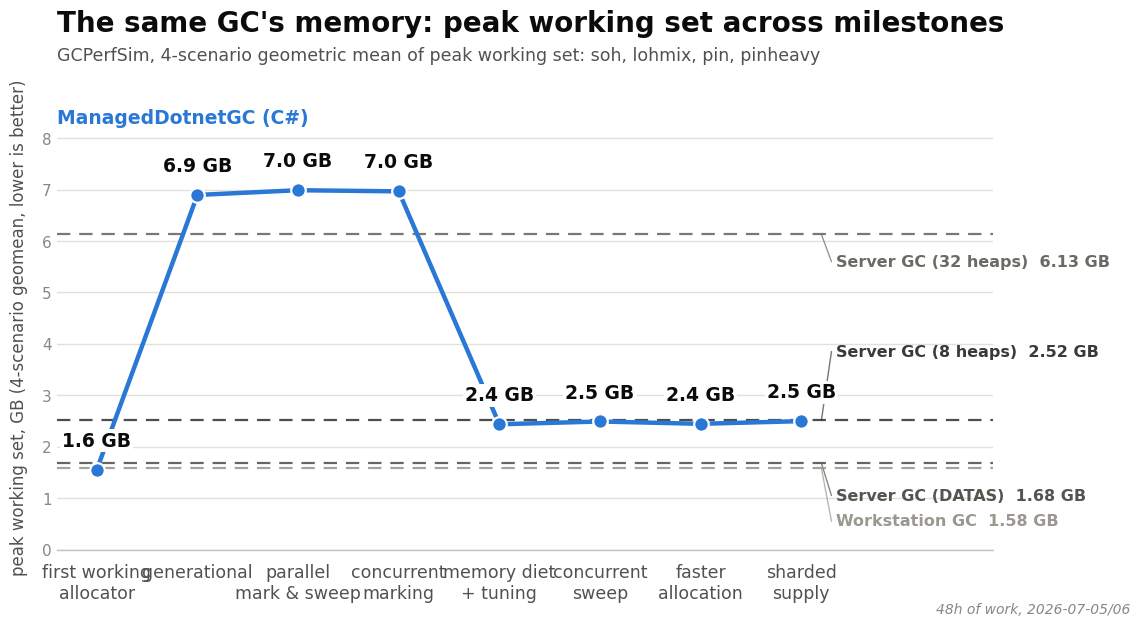

Source code (Python):
import matplotlib
matplotlib.use("Agg")
import matplotlib.pyplot as plt
import matplotlib.font_manager as fm

OUT_PNG = r"E:\git\ManagedDotnetGC\experiments\results\2026-07-06-milestone-graph\milestone-graph-ws.png"

# ---- data (recomputed 2026-07-06 evening sitting: six milestones re-benched as -r2
# labels alongside tonight's new M7 "mutator war" stage (label m7-stash2) so every
# point shares one sitting; see experiments/results/2026-07-06-milestone-graph/summary.md.
# median peak_ws_mb per scenario, geomean of the 4 scenario medians, converted to GB by /1024) ----
milestones = [
    ("first working\nallocator", 1.551),
    ("generational", 6.897),
    ("parallel\nmark & sweep", 6.989),
    ("concurrent\nmarking", 6.967),
    ("memory diet\n+ tuning", 2.436),
    ("concurrent\nsweep", 2.490),
    ("faster\nallocation", 2.445),
    # Second sitting of 2026-07-06 (late evening): median peaks 1985/2549/2001/4219 MB.
    # Same-sitting h8 anchor re-ran at 2.530 GB geomean, so the point stays below the
    # tuned config on the memory axis too (lohmix's bimodal peak is the open item).
    ("sharded\nsupply", 2.497),
]

# (label, line y, explicit label y). DATAS discovery 2026-07-06: bare gcServer=1 is
# adaptive (that is what held 1.64ish GB); classic fixed heap-per-core costs ~6.1 GB.
# 2026-07-06 evening refresh: values barely moved from the DATAS-discovery sitting, so
# the same hand-picked label_y slots still keep everything clear (verified by re-render).
stock_refs = [
    ("Server GC (32 heaps)", 6.129, 5.60, "#6b6a63"),
    # label lifted 3.10 → 3.85 when the 8th stage landed: the new last point's own
    # value label sits at the same height the 3.10 slot used
    ("Server GC (8 heaps)", 2.515, 3.85, "#3a3a37"),
    ("Server GC (DATAS)", 1.680, 1.05, "#55544e"),
    ("Workstation GC", 1.582, 0.55, "#9a988f"),
]

MAIN_COLOR = "#2a78d6"
INK = "#0b0b0b"
SECONDARY_INK = "#52514e"
MUTED = "#898781"

# ---- font: prefer Segoe UI (Windows system sans) ----
preferred = ["Segoe UI", "Arial", "DejaVu Sans"]
available = {f.name for f in fm.fontManager.ttflist}
font_family = next((f for f in preferred if f in available), "DejaVu Sans")
plt.rcParams["font.family"] = font_family

fig_w, fig_h, dpi = 12.0, 6.75, 100
fig = plt.figure(figsize=(fig_w, fig_h), dpi=dpi, facecolor="white")
ax = fig.add_axes([0.07, 0.13, 0.78, 0.66])  # leave room for title block + right-edge ref labels
ax.set_facecolor("white")

xs = list(range(len(milestones)))
ys = [m[1] for m in milestones]
names = [m[0] for m in milestones]

# extend xlim so reference-line labels have room on the right without colliding with the last point
ax.set_xlim(-0.4, len(milestones) - 1 + 1.9)
ymax = max(ys) * 1.24
ymin = 0
ax.set_ylim(ymin, ymax)

# ---- reference lines (stock configs), drawn first so the hero line sits on top ----
# Unlike the wall-time chart, the hero series is NOT monotonic here: it starts low
# (M2), spikes to ~7 GB across three consecutive milestones (M4/M5/M6 — generational
# through concurrent marking, before the memory diet), then drops back down near the
# stock cluster for the last two points. The three stock references (1.58/1.64/2.49)
# sit close together near the chart floor, right where the hero line starts and ends,
# so labels are staggered above/below their own line (not just "all to one side") to
# stay clear of both each other and the hero value-labels at x=4,5.
label_x = len(milestones) - 1 + 0.35
line_end_x = len(milestones) - 1 + 0.20

for (label, val, dy, color) in stock_refs:
    ax.axhline(val, color=color, linestyle=(0, (6, 4)), linewidth=1.6, alpha=0.9, zorder=2)
    ax.plot([line_end_x, label_x - 0.05], [val, dy], color=color, linewidth=1.0,
            alpha=0.7, zorder=2, solid_capstyle="round")
    ax.text(label_x, dy, f"{label}  {val:.2f} GB",
            color=color, fontsize=11.5, va="center", ha="left", fontweight="bold")

# ---- hero line ----
ax.plot(xs, ys, color=MAIN_COLOR, linewidth=3.2, zorder=4, solid_capstyle="round")
ax.scatter(xs, ys, s=110, color=MAIN_COLOR, zorder=5, edgecolors="white", linewidths=1.6)

# value labels above each point (offset scaled to axis range). White halo bbox: the
# last three points (memory diet+tuning, concurrent sweep, faster allocation) all sit
# right at the Server GC (8 heaps) dashed line's height, so a plain text label would
# get a strikethrough from the dashed line running behind it.
label_offset = (ymax - ymin) * 0.045
for x, y in zip(xs, ys):
    ax.annotate(f"{y:.1f} GB", (x, y), xytext=(0, 14), textcoords="offset points",
                ha="center", va="bottom", fontsize=13.5, fontweight="bold", color=INK, zorder=6,
                bbox=dict(facecolor="white", edgecolor="none", pad=1.5))

# x tick labels
ax.set_xticks(xs)
ax.set_xticklabels(names, fontsize=12.5, color=SECONDARY_INK)
ax.tick_params(axis="x", length=0, pad=10)

# y axis
ax.set_ylabel("peak working set, GB (4-scenario geomean, lower is better)", fontsize=12,
              color=SECONDARY_INK, labelpad=10)
ax.tick_params(axis="y", labelsize=11, colors=MUTED, length=0)
for spine in ["top", "right", "left"]:
    ax.spines[spine].set_visible(False)
ax.spines["bottom"].set_color("#c3c2b7")
ax.spines["bottom"].set_linewidth(1)

# light horizontal gridlines only, recessive
ax.yaxis.grid(True, color="#e1e0d9", linewidth=1, zorder=0)
ax.set_axisbelow(True)

# ---- legend for the hero series ----
# Placed in fixed open space near the top-left rather than pinned to the first point's
# height: the first milestone (M2) sits at only 1.56 GB, right in the same band as the
# stock reference lines (1.58-2.49), so anchoring the label there (as the wall chart
# does relative to its own highest point) would run the label text through the
# Workstation/Server(32h) dashed lines, which span the full plot width.
ax.text(-0.4, ymax * 0.99, "ManagedDotnetGC (C#)",
        color=MAIN_COLOR, fontsize=13.5, fontweight="bold", ha="left", va="top")

# ---- title block ----
fig.text(0.07, 0.93, "The same GC's memory: peak working set across milestones",
          fontsize=20, fontweight="bold", color=INK, ha="left", va="top")
fig.text(0.07, 0.875,
          "GCPerfSim, 4-scenario geometric mean of peak working set: soh, lohmix, pin, pinheavy",
          fontsize=12.5, color=SECONDARY_INK, ha="left", va="top")

# ---- small annotation ----
fig.text(0.965, 0.03, "48h of work, 2026-07-05/06", fontsize=10, color=MUTED,
          ha="right", va="bottom", style="italic")

fig.savefig(OUT_PNG, dpi=dpi, facecolor="white")
print("saved", OUT_PNG)
